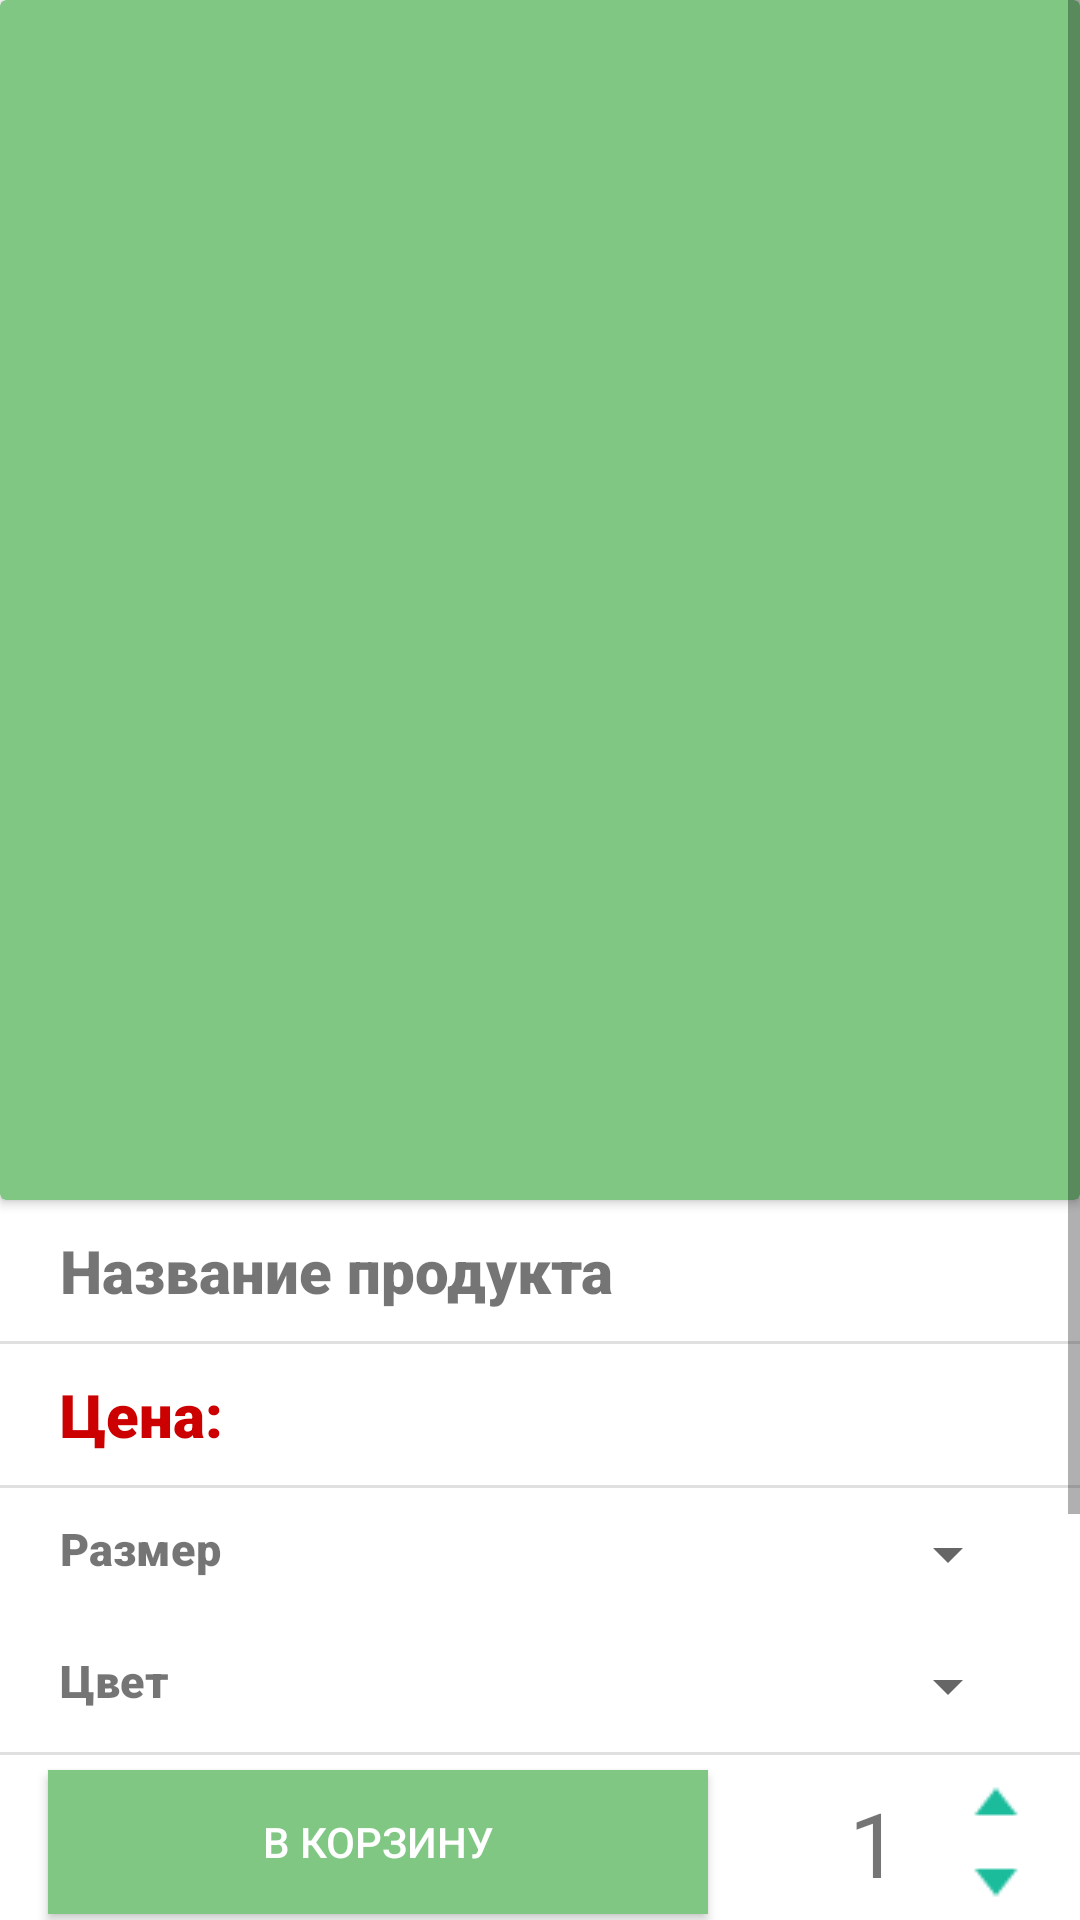

The Android layout XML behind this screen, and the referenced resources:
<!-- AndroidManifest.xml: application theme AppTheme -->
<!-- res/layout/fragment_buy.xml -->
<?xml version="1.0" encoding="utf-8"?>
<RelativeLayout xmlns:android="http://schemas.android.com/apk/res/android"
    xmlns:app="http://schemas.android.com/apk/res-auto"
    android:layout_width="match_parent"
    android:layout_height="match_parent"
    android:background="@color/White">

    <ScrollView
        android:layout_width="match_parent"
        android:layout_height="match_parent">

        <RelativeLayout
            android:layout_width="match_parent"
            android:layout_height="match_parent">

            <androidx.cardview.widget.CardView
                android:id="@+id/card_view"
                android:layout_width="match_parent"
                android:layout_height="wrap_content"
                app:cardBackgroundColor="@color/priority_normal">

                <ImageView
                    android:id="@+id/product_image"
                    android:layout_width="350dp"
                    android:layout_height="400dp"
                    android:layout_gravity="center"
                    android:background="@drawable/ic_loading_foreground"
                    android:contentDescription="TODO" />

            </androidx.cardview.widget.CardView>

            <TextView
                android:id="@+id/product_name"
                android:layout_width="wrap_content"
                android:layout_height="wrap_content"
                android:layout_below="@+id/card_view"
                android:layout_marginLeft="20dp"
                android:layout_marginTop="10dp"
                android:layout_marginBottom="10dp"
                android:fontFamily="sans-serif-black"
                android:text="@string/product_name"
                android:textSize="20dp" />

            <View
                android:id="@+id/divider"
                android:layout_width="match_parent"
                android:layout_height="1dp"
                android:layout_below="@+id/product_name"
                android:background="?android:attr/listDivider" />


            <TextView
                android:id="@+id/product_price"
                android:layout_width="wrap_content"
                android:layout_height="wrap_content"
                android:layout_below="@+id/divider"
                android:layout_marginLeft="20dp"
                android:layout_marginTop="10dp"
                android:layout_marginBottom="10dp"
                android:fontFamily="sans-serif-black"
                android:text="@string/price"
                android:textColor="@android:color/holo_red_dark"
                android:textSize="20dp" />

            <View
                android:id="@+id/divider2"
                android:layout_width="match_parent"
                android:layout_height="1dp"
                android:layout_below="@+id/product_price"
                android:background="?android:attr/listDivider" />

            <RelativeLayout
                android:id="@+id/rl_size"
                android:layout_width="match_parent"
                android:layout_height="wrap_content"
                android:layout_below="@+id/divider2">

                <TextView
                    android:layout_width="wrap_content"
                    android:layout_height="wrap_content"
                    android:layout_marginLeft="20dp"
                    android:layout_marginTop="10dp"
                    android:layout_marginBottom="10dp"
                    android:fontFamily="sans-serif-black"
                    android:fontStyle="italic"
                    android:text="@string/size"
                    android:textSize="15dp" />

                <Spinner
                    android:id="@+id/sp_size"
                    android:layout_width="wrap_content"
                    android:layout_height="wrap_content"
                    android:layout_alignParentEnd="true"
                    android:layout_marginTop="10dp"
                    android:layout_marginRight="20dp"
                    android:layout_marginBottom="10dp" />

            </RelativeLayout>

            <RelativeLayout
                android:id="@+id/rl_color"
                android:layout_width="match_parent"
                android:layout_height="wrap_content"
                android:layout_below="@+id/rl_size">

                <TextView
                    android:layout_width="wrap_content"
                    android:layout_height="wrap_content"
                    android:layout_marginLeft="20dp"
                    android:layout_marginTop="10dp"
                    android:layout_marginBottom="10dp"
                    android:fontFamily="sans-serif-black"
                    android:fontStyle="italic"
                    android:text="@string/color"
                    android:textSize="15dp" />

                <Spinner
                    android:id="@+id/sp_color"
                    android:layout_width="wrap_content"
                    android:layout_height="wrap_content"
                    android:layout_alignParentEnd="true"
                    android:layout_marginTop="10dp"
                    android:layout_marginRight="20dp"
                    android:layout_marginBottom="10dp" />
            </RelativeLayout>

            <View
                android:id="@+id/divider3"
                android:layout_width="match_parent"
                android:layout_height="1dp"
                android:layout_below="@+id/rl_color"
                android:background="?android:attr/listDivider" />

            <RelativeLayout
                android:id="@+id/rl_buy"
                android:layout_width="match_parent"
                android:layout_height="wrap_content"
                android:layout_below="@+id/rl_color">

                <Button
                    android:id="@+id/bt_buy"
                    android:layout_width="220dp"
                    android:layout_height="wrap_content"
                    android:layout_centerVertical="true"
                    android:layout_marginLeft="16dp"
                    android:background="@color/colorPrimaryDark"
                    android:text="@string/in_bucket"
                    android:textColor="@color/White" />

                <TextView
                    android:id="@+id/tv_count"
                    android:layout_width="wrap_content"
                    android:layout_height="wrap_content"
                    android:layout_alignParentEnd="true"
                    android:layout_centerVertical="true"
                    android:layout_marginTop="10dp"
                    android:layout_marginRight="60dp"
                    android:layout_marginBottom="10dp"
                    android:text="1"
                    android:textSize="30dp" />

                <LinearLayout
                    android:layout_width="wrap_content"
                    android:layout_height="wrap_content"
                    android:layout_alignParentEnd="true"
                    android:layout_centerVertical="true"
                    android:layout_marginRight="16dp"
                    android:orientation="vertical">

                    <ImageView
                        android:id="@+id/bt_up"
                        android:layout_width="wrap_content"
                        android:layout_height="wrap_content"
                        android:src="@drawable/sort_up_24" />

                    <ImageView
                        android:id="@+id/bt_down"
                        android:layout_width="wrap_content"
                        android:layout_height="wrap_content"
                        android:src="@drawable/sort_down_24" />
                </LinearLayout>
            </RelativeLayout>

            <TextView
                android:id="@+id/tv_description_title"
                android:layout_width="wrap_content"
                android:layout_height="wrap_content"
                android:layout_below="@+id/rl_buy"
                android:layout_marginLeft="20dp"
                android:layout_marginTop="10dp"
                android:layout_marginBottom="10dp"
                android:fontFamily="sans-serif-black"
                android:fontStyle="italic"
                android:text="@string/describe_product"
                android:textSize="20dp" />

            <TextView
                android:id="@+id/Description"
                android:layout_width="wrap_content"
                android:layout_height="wrap_content"
                android:layout_below="@+id/tv_description_title"
                android:layout_marginLeft="20dp"
                android:layout_marginRight="10dp"
                android:layout_marginBottom="100dp"
                android:fontFamily="sans-serif"
                android:fontStyle="italic"
                android:hint="@string/description"
                android:textSize="15dp" />

        </RelativeLayout>
    </ScrollView>
</RelativeLayout>
<!-- resources referenced by this layout -->
<resources>
  <color name="White">#FFFFFF</color>
  <color name="colorPrimaryDark">#81C784</color>
  <color name="priority_normal">#81C784</color>
  <!-- drawable sort_down_24: png bitmap (drawable-v24, 323 bytes) -->
  <!-- drawable sort_up_24: png bitmap (drawable-v24, 314 bytes) -->
  <string name="color">Цвет</string>
  <string name="describe_product">Описание товара</string>
  <string name="description">Описание</string>
  <string name="in_bucket">В корзину</string>
  <string name="price">Цена:</string>
  <string name="product_name">Название продукта</string>
  <string name="size">Размер</string>
  <style name="AppTheme" parent="Theme.AppCompat.Light.NoActionBar">
          
          <item name="colorPrimary">@color/colorPrimary</item>
          <item name="colorPrimaryDark">@color/colorPrimaryDark</item>
          <item name="colorAccent">@color/colorAccent</item>
          <item name="actionOverflowButtonStyle">@style/ActionButtonOverflow</item>
      </style>
  <color name="colorPrimary">#3F51B5</color>
  <color name="colorAccent">#FF4081</color>
  <style name="ActionButtonOverflow" parent="android:style/Widget.Holo.Light.ActionButton.Overflow">
          <item name="android:src">@drawable/ic_more_vert_white_24dp</item>
      </style>
</resources>
